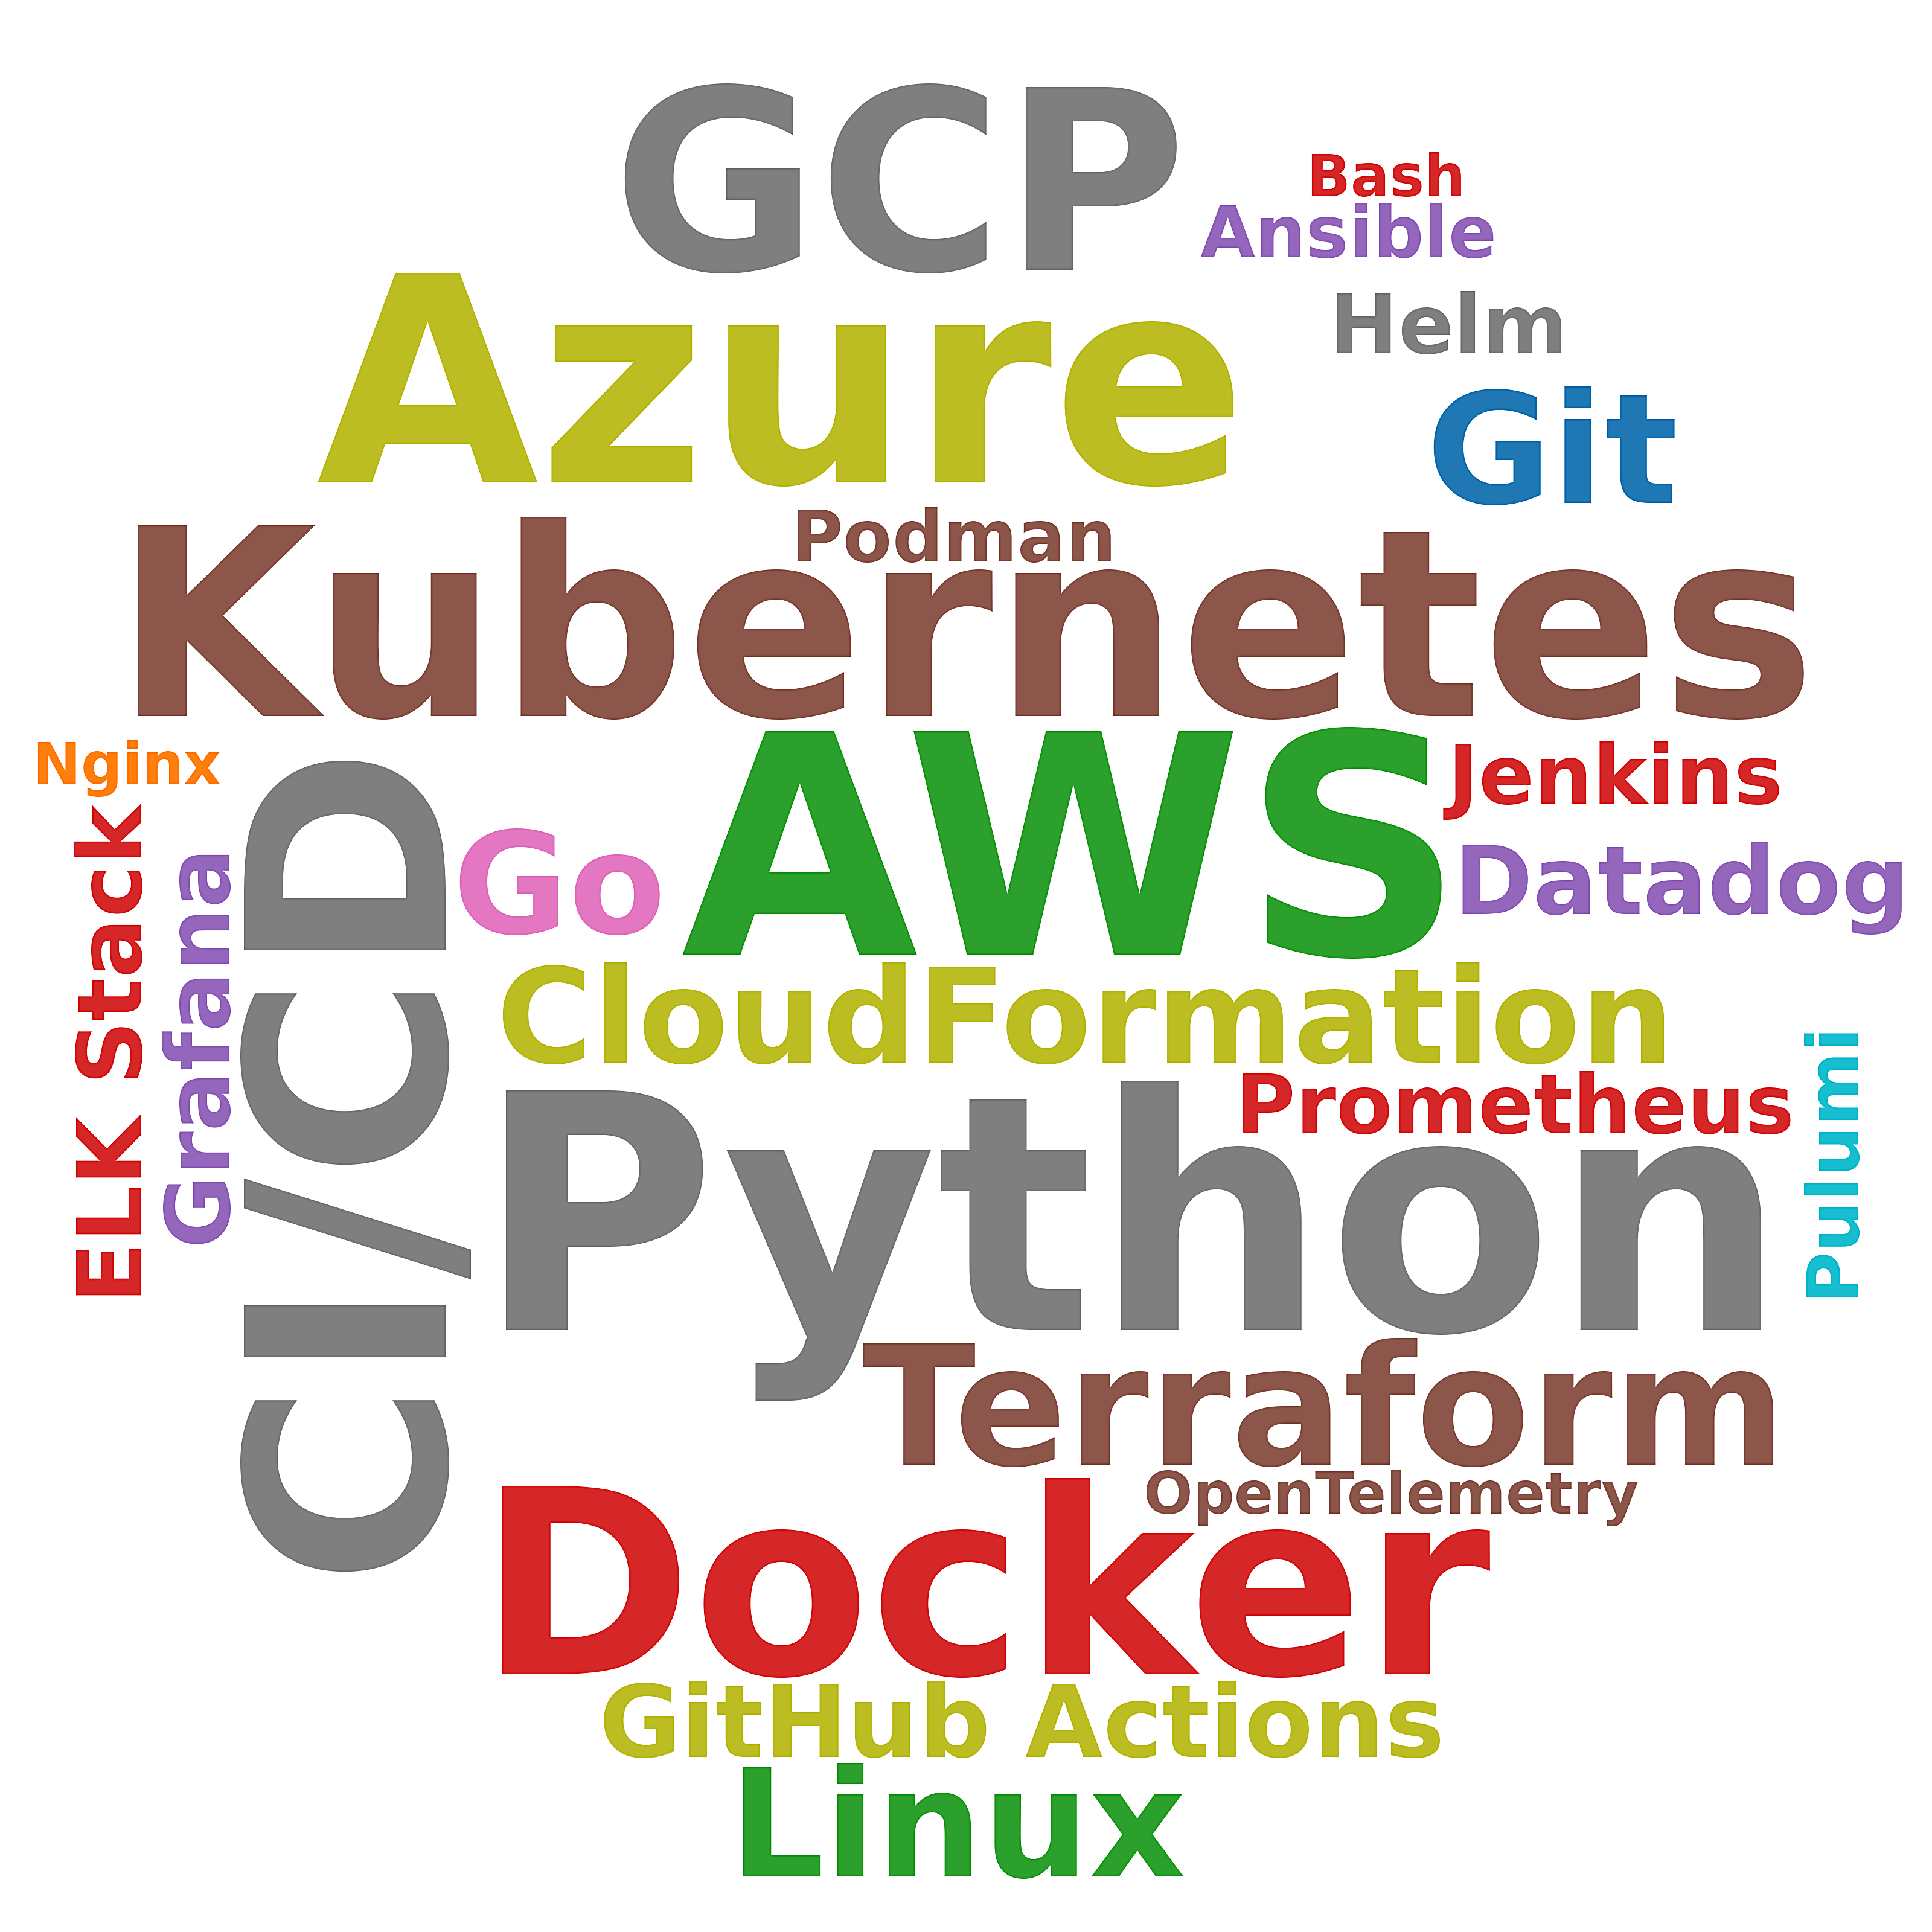

Source data for this figure (header and first rows):
skill, postings_mentioning, pct_of_postings
Python, 48, 11.5
AWS, 35, 8.4
Azure, 26, 6.2
CI/CD, 22, 5.3
Kubernetes, 19, 4.6
Docker, 18, 4.3
GCP, 16, 3.8
Terraform, 15, 3.6
Git, 10, 2.4
Linux, 9, 2.2
Go, 7, 1.7
CloudFormation, 5, 1.2
GitHub Actions, 5, 1.2
Datadog, 4, 1.0
Grafana, 3, 0.7
ELK Stack, 3, 0.7
Helm, 2, 0.5
Jenkins, 2, 0.5
Prometheus, 2, 0.5
Podman, 1, 0.2
Ansible, 1, 0.2
Pulumi, 1, 0.2
OpenTelemetry, 1, 0.2
Bash, 1, 0.2
Nginx, 1, 0.2
